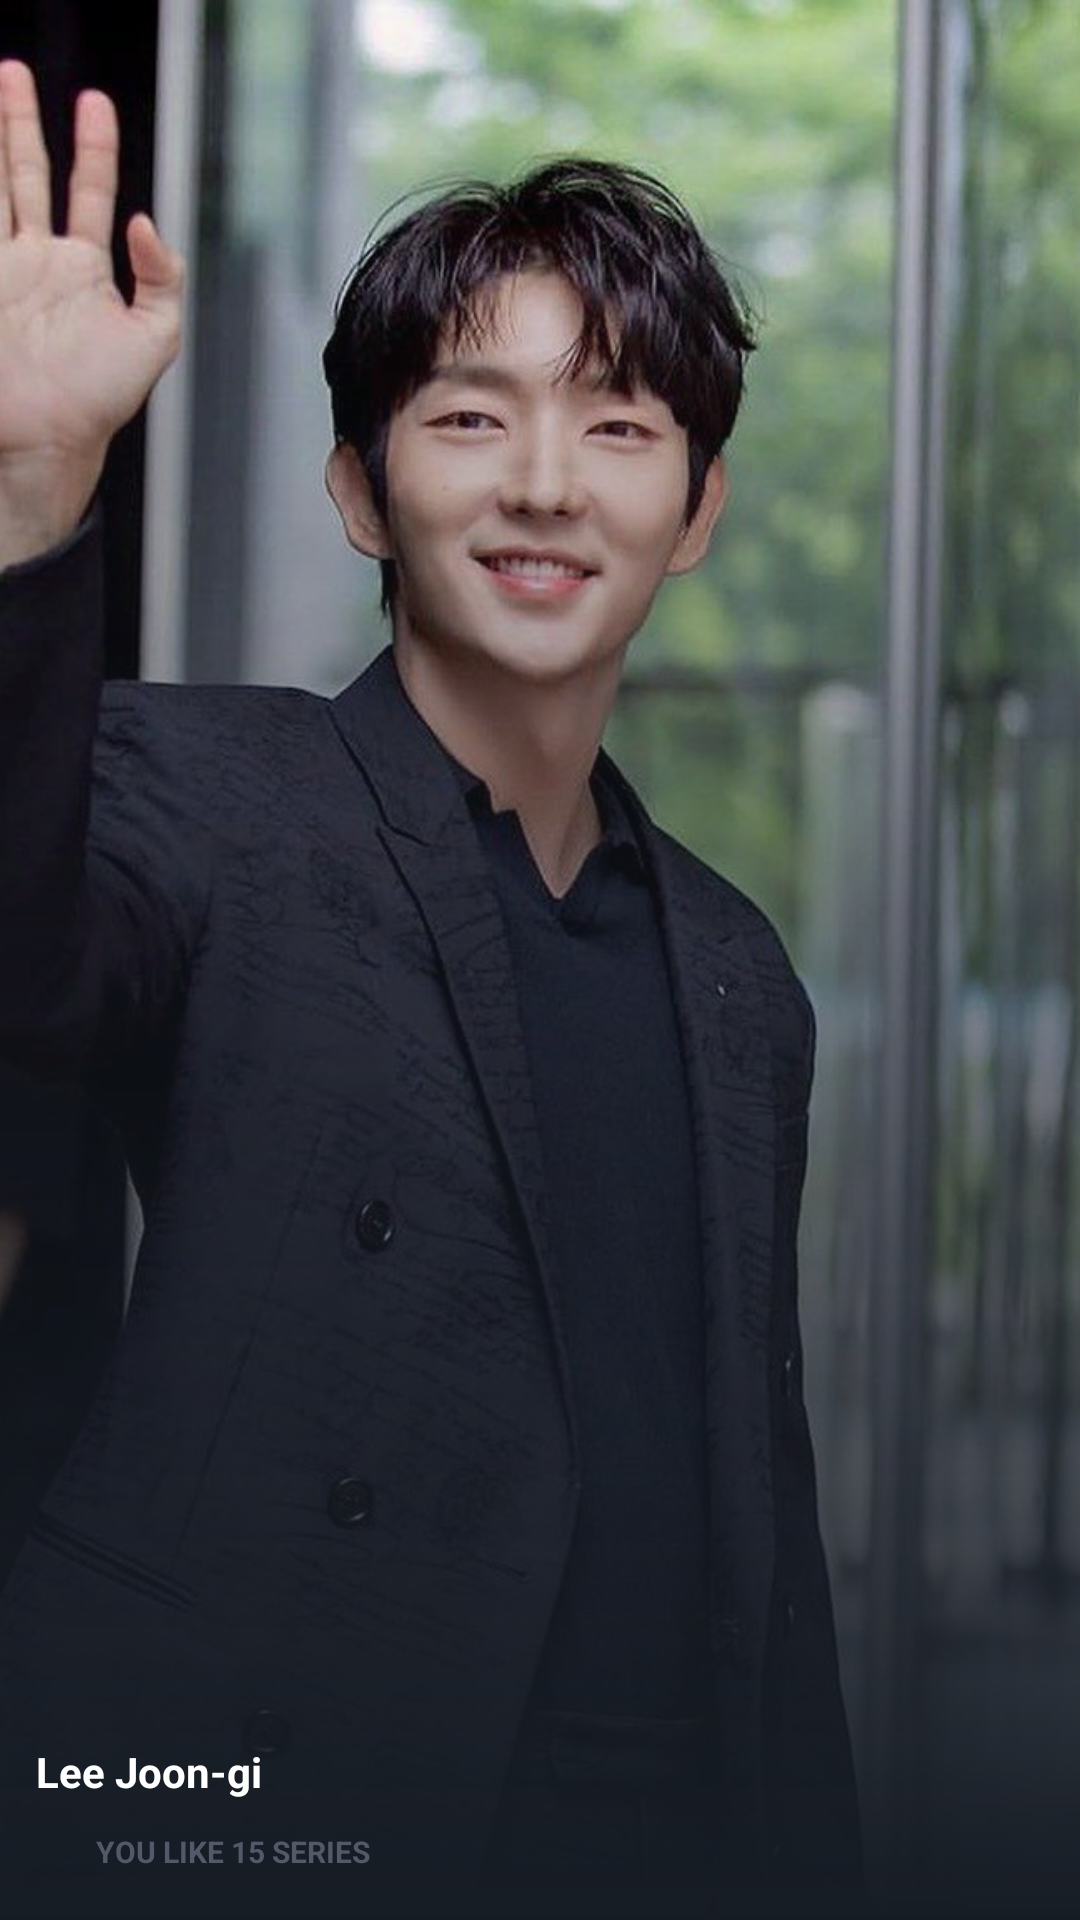

Android layout source for this screen:
<!-- AndroidManifest.xml: application theme Theme.TheMovieApp -->
<!-- res/layout/view_holder_actor.xml -->
<?xml version="1.0" encoding="utf-8"?>
<RelativeLayout xmlns:android="http://schemas.android.com/apk/res/android"
    android:layout_width="@dimen/width_actor"
    android:layout_height="@dimen/height_actor"
    android:layout_marginStart="@dimen/margin_medium_2"
    xmlns:app="http://schemas.android.com/apk/res-auto">

    <androidx.appcompat.widget.AppCompatImageView
        android:id="@+id/ivBestActor"
        android:layout_width="match_parent"
        android:layout_height="match_parent"
        android:src="@drawable/placeholder_actor"
        android:scaleType="centerCrop"/>

    <View
        android:layout_width="match_parent"
        android:layout_height="match_parent"
        android:background="@drawable/gradient_actor"/>

    <androidx.appcompat.widget.AppCompatImageView
        android:layout_width="@dimen/margin_xlarge"
        android:layout_height="@dimen/margin_xlarge"
        android:layout_alignParentEnd="true"
        android:layout_marginEnd="@dimen/margin_medium"
        android:layout_marginTop="@dimen/margin_medium"
        android:tint="@color/colorAccent"
        android:src="@drawable/ic_baseline_favorite_white_24dp"/>

    <androidx.appcompat.widget.AppCompatImageView
        android:id="@+id/btnLike"
        android:layout_width="@dimen/margin_medium_2"
        android:layout_height="@dimen/margin_medium_2"
        android:layout_alignParentBottom="true"
        android:layout_marginBottom="@dimen/margin_medium_2"
        android:layout_marginStart="@dimen/margin_card_medium_2"
        android:src="@drawable/ic_baseline_thumb_up_24"
        android:tint="@color/colorAccent"/>

    <androidx.appcompat.widget.AppCompatTextView
        android:layout_alignBottom="@id/btnLike"
        android:layout_width="wrap_content"
        android:layout_height="wrap_content"
        android:layout_toEndOf="@id/btnLike"
        android:layout_marginStart="@dimen/margin_small"
        android:text="YOU LIKE 15 SERIES"
        android:elevation="@dimen/margin_small"
        android:textColor="@color/colorSecondaryText"
        android:textStyle="bold"
        android:textSize="@dimen/text_smaller"/>

    <androidx.appcompat.widget.AppCompatTextView
        android:id="@+id/tvActorName"
        android:layout_width="wrap_content"
        android:layout_height="wrap_content"
        android:layout_above="@id/btnLike"
        android:layout_alignStart="@id/btnLike"
        android:layout_marginEnd="@dimen/margin_card_medium_2"
        android:layout_marginBottom="@dimen/margin_medium"
        android:text="Lee Joon-gi"
        android:textColor="@color/white"
        android:textStyle="bold"/>

</RelativeLayout>
<!-- resources referenced by this layout -->
<resources>
  <color name="colorAccent">#e7b943</color>
  <color name="colorSecondaryText">#535968</color>
  <color name="white">#FFFFFFFF</color>
  
      //customized color
  <dimen name="height_actor">180dp</dimen>
  <dimen name="margin_card_medium_2">12dp</dimen>
  <dimen name="margin_medium">8dp</dimen>
  <dimen name="margin_medium_2">16dp</dimen>
  <dimen name="margin_small">4dp</dimen>
  <dimen name="margin_xlarge">32dp</dimen>
  <dimen name="text_smaller">10sp</dimen>
  <dimen name="width_actor">120dp</dimen>
  <!-- drawable gradient_actor (drawable) -->
  <?xml version="1.0" encoding="utf-8"?>
  <shape xmlns:android="http://schemas.android.com/apk/res/android">
  
      <gradient
          android:startColor="@android:color/transparent"
          android:endColor="@color/colorPrimaryDark"
          android:angle="300"
          android:centerY="0.65"/>
  </shape>
  <!-- drawable placeholder_actor: jpg bitmap (drawable-xxxhdpi, 115315 bytes) -->
  <style name="Theme.TheMovieApp" parent="Theme.MaterialComponents.DayNight.NoActionBar">
          
          <item name="colorPrimary">@color/colorPrimary</item>
          <item name="colorPrimaryDark">@color/colorPrimaryDark</item>
          <item name="colorAccent">@color/colorAccent</item>
          
          <item name="android:statusBarColor">  ?attr/colorPrimaryDark</item>
          
      </style>
  <color name="colorPrimaryDark">#161c24</color>
  <color name="colorPrimary">#1f2532</color>
</resources>
